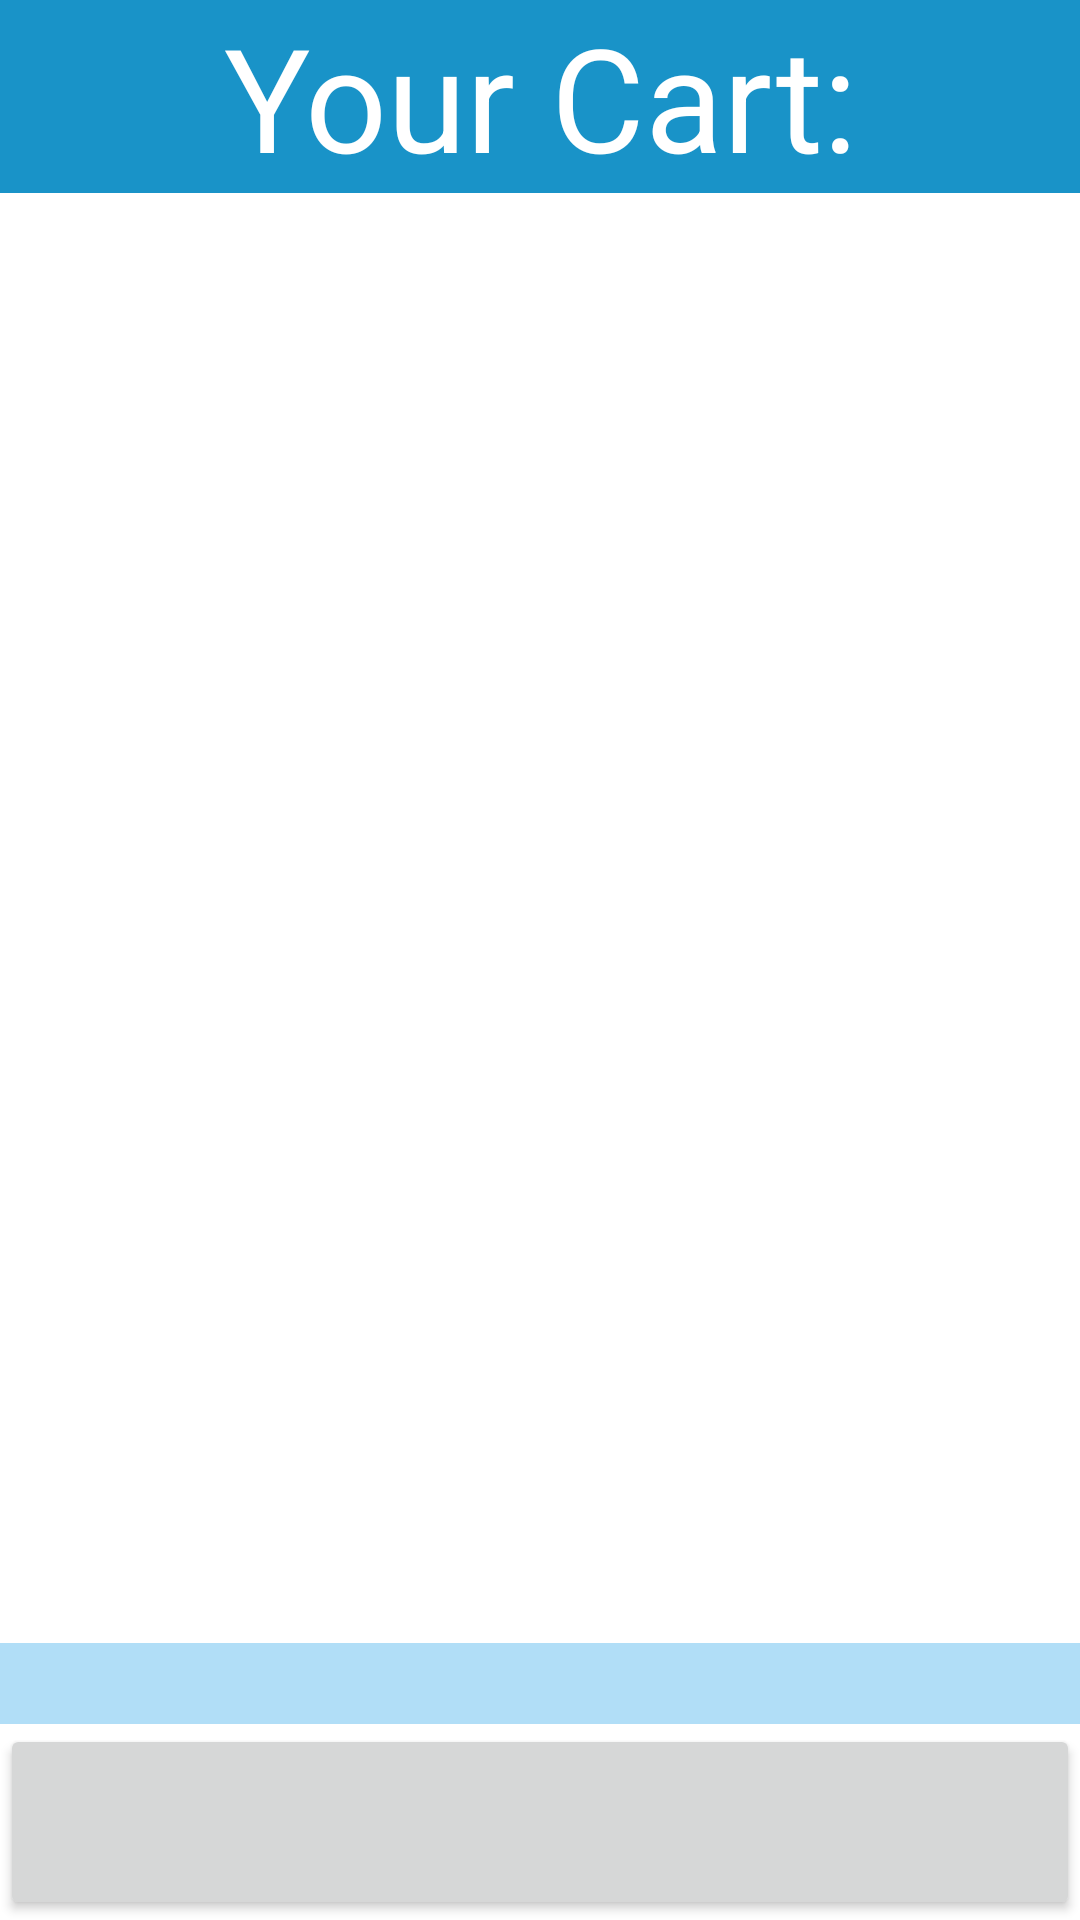

Produce the Android XML layout that renders to this screen, including the resource entries it uses.
<!-- AndroidManifest.xml: application theme Theme.POS -->
<!-- res/layout/layout_cart.xml -->
<?xml version="1.0" encoding="utf-8"?>
<layout xmlns:android="http://schemas.android.com/apk/res/android">

    <data>
        <variable
            name="viewModel"
            type="com.example.pos.ui.main.model.MainViewModel" />
    </data>

    <RelativeLayout
        android:layout_width="match_parent"
        android:layout_height="match_parent">

        <TextView
            android:id="@+id/cart_title"
            android:layout_width="match_parent"
            android:layout_height="wrap_content"
            android:background="@color/red_200"
            android:text="@string/cart_title"
            android:textAlignment="center"
            android:textAppearance="?attr/textAppearanceHeadline3"
            android:textColor="@color/white" />

        <ListView
            android:id="@+id/cart_list"
            android:layout_width="match_parent"
            android:layout_height="match_parent"
            android:layout_below="@id/cart_title"
            android:layout_marginTop="5dp" />

        <TextView
            android:id="@+id/subtotalTextView"
            android:layout_width="match_parent"
            android:layout_height="wrap_content"
            android:layout_above="@+id/charge_button"
            android:background="@color/red_0"
            android:text=""
            android:letterSpacing="0.2"
            android:gravity="start"
            android:textAppearance="?attr/textAppearanceHeadline6"
            android:textColor="#607D8B" />

        <Button
            android:id="@+id/charge_button"
            android:layout_width="match_parent"
            android:layout_height="wrap_content"
            android:layout_alignBottom="@id/cart_list"
            android:contentDescription="@string/button"
            android:text=""
            android:textAppearance="?attr/textAppearanceHeadline4" />


    </RelativeLayout>
</layout>
<!-- resources referenced by this layout -->
<resources>
  <color name="red_0">#B1DEF7</color>
  <color name="red_200">#1993c8</color>
  <color name="white">#FFFFFFFF</color>
  <string name="button">Button</string>
  <string name="cart_title">Your Cart:</string>
  <style name="Theme.POS" parent="Theme.MaterialComponents.DayNight.DarkActionBar">
          
          <item name="colorPrimary">@color/red_500</item>
          <item name="colorPrimaryVariant">@color/red_700</item>
          <item name="colorOnPrimary">@color/white</item>
          
          <item name="colorSecondary">@color/teal_200</item>
          <item name="colorSecondaryVariant">@color/teal_700</item>
          <item name="colorOnSecondary">@color/black</item>
          
          <item name="android:statusBarColor">?attr/colorPrimaryVariant</item>
          
  
      </style>
  <color name="red_500">#1478a3</color>
  <color name="red_700">#10567f</color>
  <color name="teal_200">#FF03DAC5</color>
  <color name="teal_700">#FF018786</color>
  <color name="black">#FF000000</color>
</resources>
